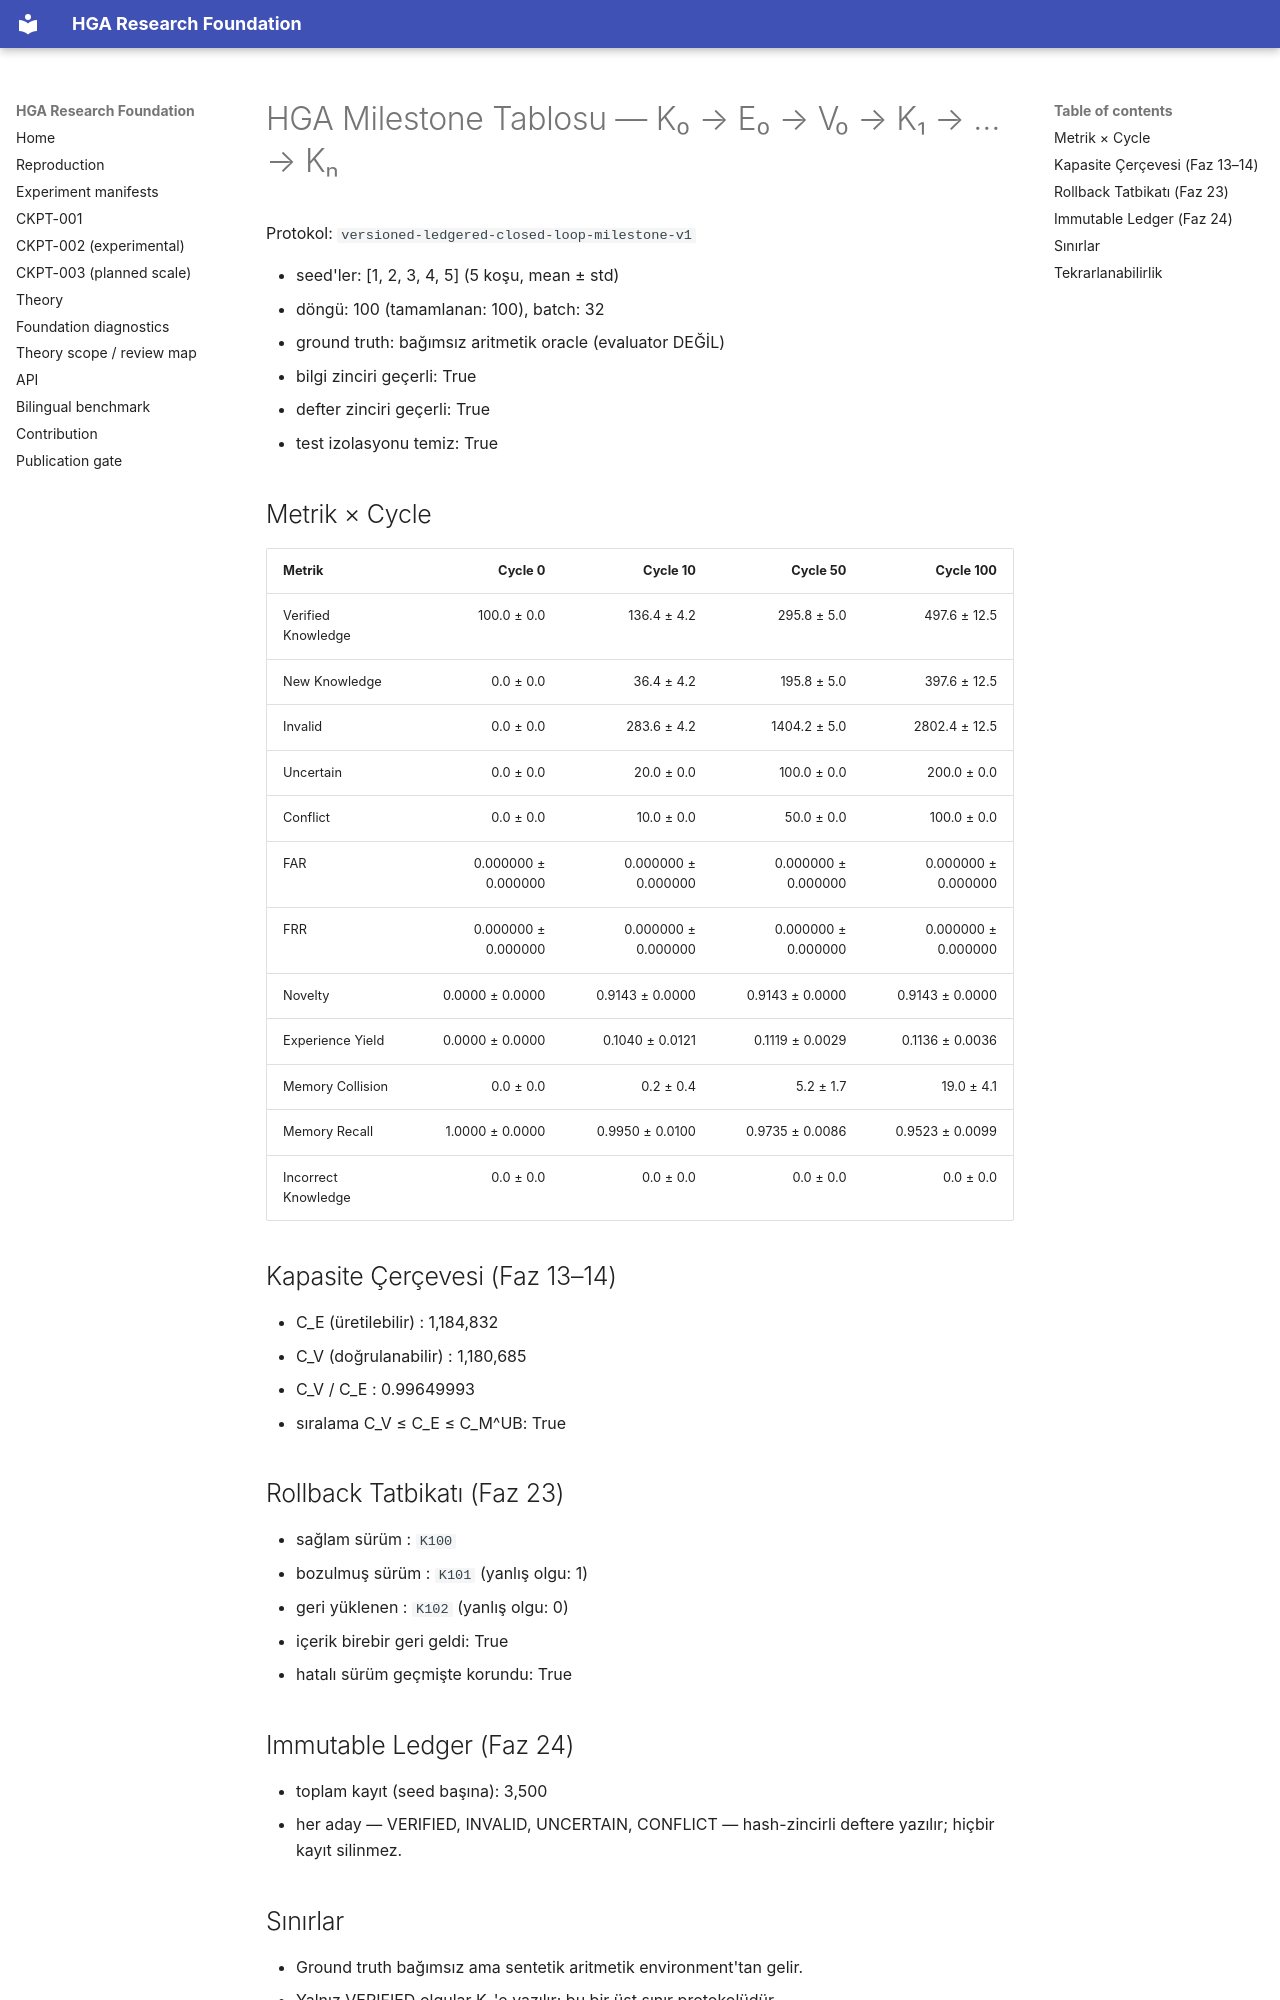

repository: arreasonn-jpg/hiper_geometrik_ai · page: MILESTONE_TABLOSU/index.html · generator: mkdocs

# HGA Milestone Tablosu — K₀ → E₀ → V₀ → K₁ → … → Kₙ

Protokol: `versioned-ledgered-closed-loop-milestone-v1`

- seed'ler: [1, 2, 3, 4, 5] (5 koşu, mean ± std)
- döngü: 100 (tamamlanan: 100), batch: 32
- ground truth: bağımsız aritmetik oracle (evaluator DEĞİL)
- bilgi zinciri geçerli: True
- defter zinciri geçerli: True
- test izolasyonu temiz: True

## Metrik × Cycle

| Metrik | Cycle 0 | Cycle 10 | Cycle 50 | Cycle 100 |
| --- | ---: | ---: | ---: | ---: |
| Verified Knowledge | 100.0 ± 0.0 | 136.4 ± 4.2 | 295.8 ± 5.0 | 497.6 ± 12.5 |
| New Knowledge | 0.0 ± 0.0 | 36.4 ± 4.2 | 195.8 ± 5.0 | 397.6 ± 12.5 |
| Invalid | 0.0 ± 0.0 | 283.6 ± 4.2 | 1404.2 ± 5.0 | 2802.4 ± 12.5 |
| Uncertain | 0.0 ± 0.0 | 20.0 ± 0.0 | 100.0 ± 0.0 | 200.0 ± 0.0 |
| Conflict | 0.0 ± 0.0 | 10.0 ± 0.0 | 50.0 ± 0.0 | 100.0 ± 0.0 |
| FAR | 0.000000 ± 0.000000 | 0.000000 ± 0.000000 | 0.000000 ± 0.000000 | 0.000000 ± 0.000000 |
| FRR | 0.000000 ± 0.000000 | 0.000000 ± 0.000000 | 0.000000 ± 0.000000 | 0.000000 ± 0.000000 |
| Novelty | 0.0000 ± 0.0000 | 0.9143 ± 0.0000 | 0.9143 ± 0.0000 | 0.9143 ± 0.0000 |
| Experience Yield | 0.0000 ± 0.0000 | 0.1040 ± 0.0121 | 0.1119 ± 0.0029 | 0.1136 ± 0.0036 |
| Memory Collision | 0.0 ± 0.0 | 0.2 ± 0.4 | 5.2 ± 1.7 | 19.0 ± 4.1 |
| Memory Recall | 1.0000 ± 0.0000 | 0.9950 ± 0.0100 | 0.9735 ± 0.0086 | 0.9523 ± 0.0099 |
| Incorrect Knowledge | 0.0 ± 0.0 | 0.0 ± 0.0 | 0.0 ± 0.0 | 0.0 ± 0.0 |

## Kapasite Çerçevesi (Faz 13–14)

- C_E (üretilebilir)     : 1,184,832
- C_V (doğrulanabilir)   : 1,180,685
- C_V / C_E              : 0.99649993
- sıralama C_V ≤ C_E ≤ C_M^UB: True

## Rollback Tatbikatı (Faz 23)

- sağlam sürüm      : `K100`
- bozulmuş sürüm    : `K101` (yanlış olgu: 1)
- geri yüklenen     : `K102` (yanlış olgu: 0)
- içerik birebir geri geldi: True
- hatalı sürüm geçmişte korundu: True

## Immutable Ledger (Faz 24)

- toplam kayıt (seed başına): 3,500
- her aday — VERIFIED, INVALID, UNCERTAIN, CONFLICT — hash-zincirli deftere yazılır; hiçbir kayıt silinmez.
